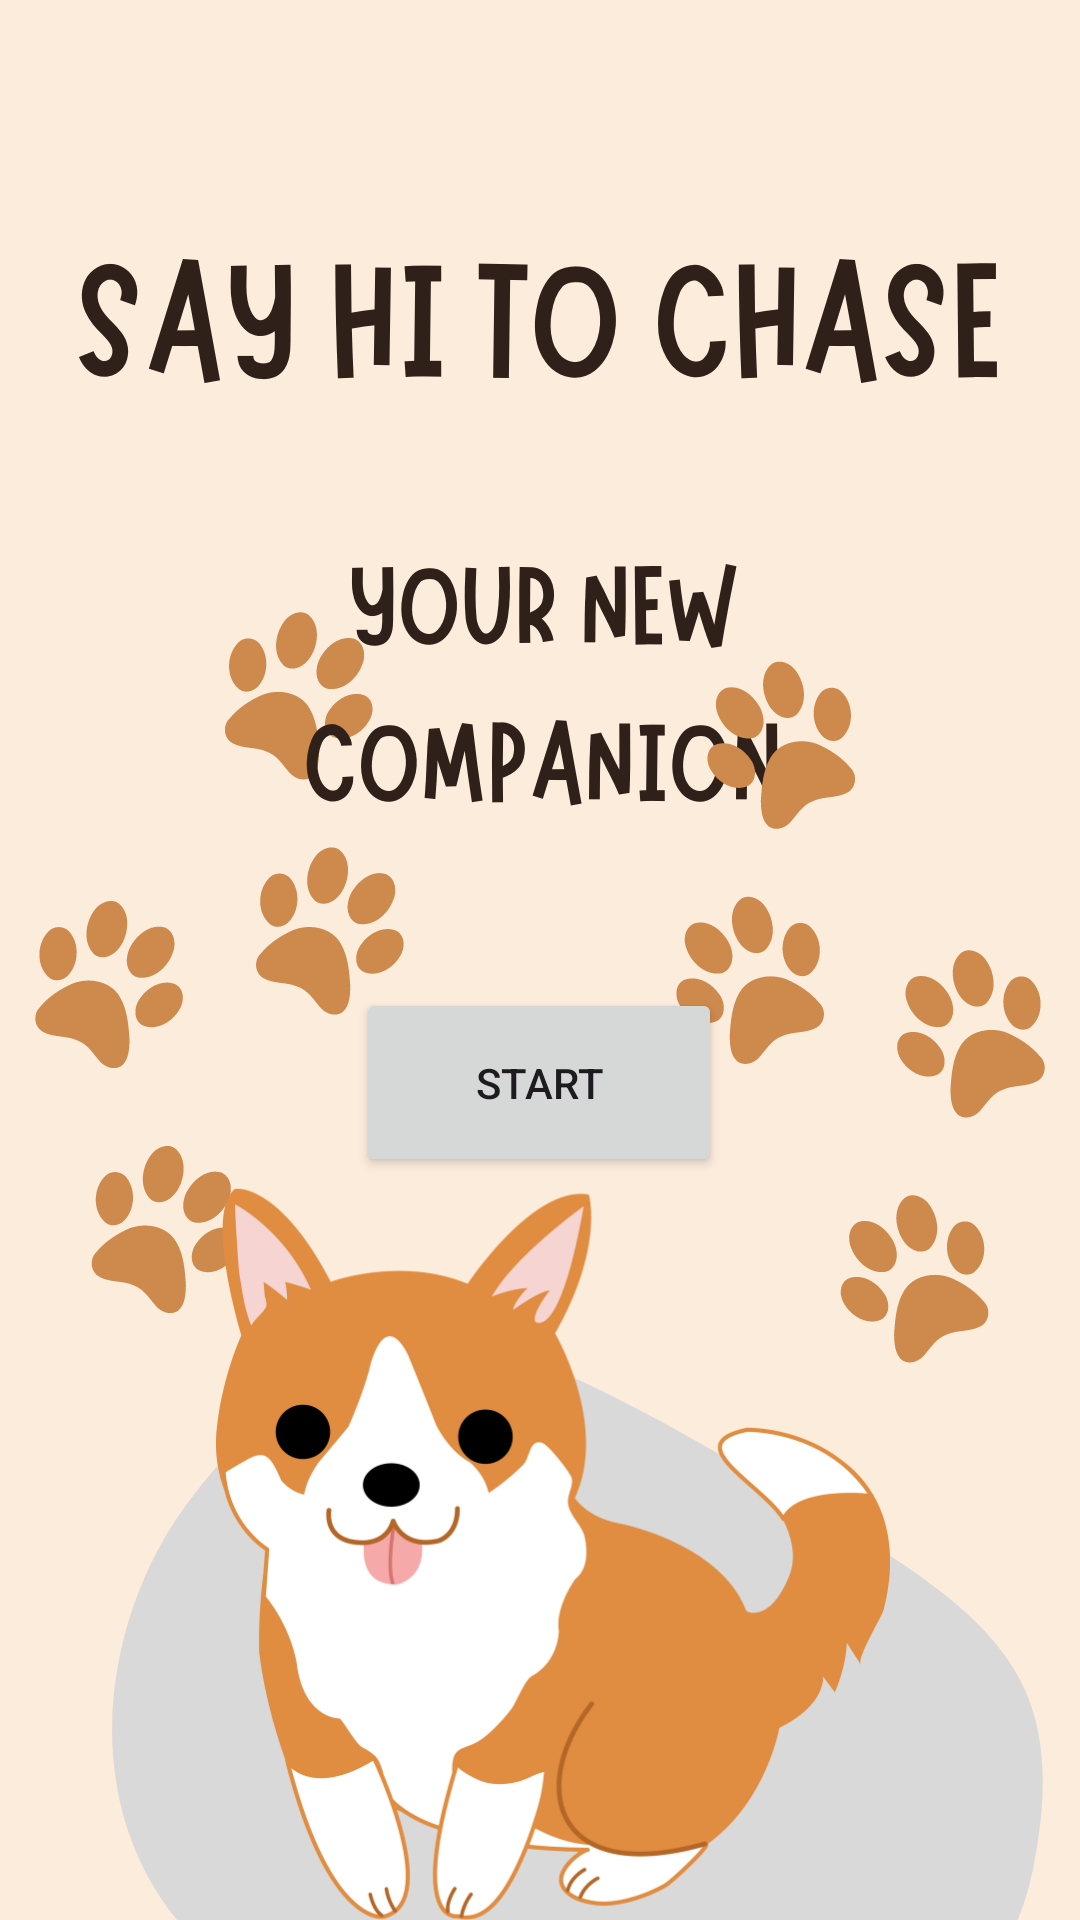

Reconstruct the res/layout file that produces this screen, plus the resources it refers to.
<!-- AndroidManifest.xml: application theme Theme.COMPANIONAPP -->
<!-- res/layout/activity_main.xml -->
<?xml version="1.0" encoding="utf-8"?>
<androidx.constraintlayout.widget.ConstraintLayout xmlns:android="http://schemas.android.com/apk/res/android"
    xmlns:app="http://schemas.android.com/apk/res-auto"
    xmlns:tools="http://schemas.android.com/tools"
    android:id="@+id/main"
    android:layout_width="match_parent"
    android:layout_height="match_parent"
    tools:context=".MainActivity">

    <ImageView
        android:id="@+id/imageView"
        android:layout_width="wrap_content"
        android:layout_height="wrap_content"
        app:layout_constraintBottom_toBottomOf="parent"
        app:layout_constraintEnd_toEndOf="parent"
        app:layout_constraintHorizontal_bias="0.0"
        app:layout_constraintStart_toStartOf="parent"
        app:layout_constraintTop_toTopOf="parent"
        app:layout_constraintVertical_bias="1.0"
        app:srcCompat="@drawable/say_hi_to_chase" />

    <Button
        android:id="@+id/startButton"
        android:layout_width="122dp"
        android:layout_height="63dp"
        android:text="start"
        app:layout_constraintBottom_toBottomOf="parent"
        app:layout_constraintEnd_toEndOf="parent"
        app:layout_constraintHorizontal_bias="0.498"
        app:layout_constraintStart_toStartOf="parent"
        app:layout_constraintTop_toTopOf="parent"
        app:layout_constraintVertical_bias="0.571" />
</androidx.constraintlayout.widget.ConstraintLayout>
<!-- resources referenced by this layout -->
<resources>
  <!-- drawable say_hi_to_chase: png bitmap (drawable, 207697 bytes) -->
  <style name="Theme.COMPANIONAPP" parent="Base.Theme.COMPANIONAPP" />
  <style name="Base.Theme.COMPANIONAPP" parent="Theme.Material3.DayNight.NoActionBar">
          
          
      </style>
</resources>
